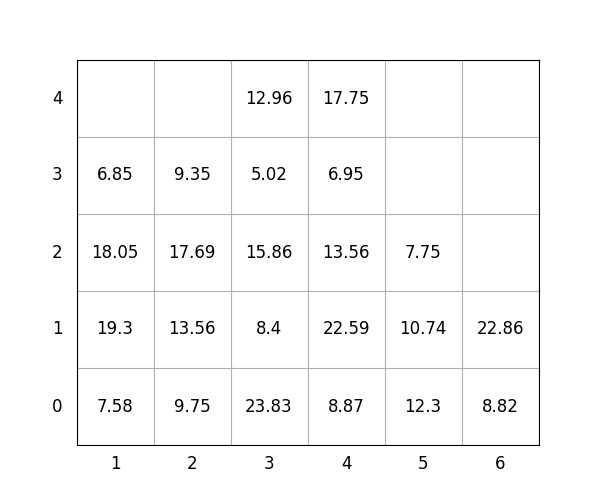

The data file committed next to this chart (first rows):
idx, loc_x, loc_y, loc_z, weight, group, score, seq, reloc, size(ft)
1, 2, 0, 0, 9.75, 0, 9.75, 1, 1.0, 20
2, 4, 0, 0, 8.87, 3, 308.9, 2, 1.0, 20
3, 3, 0, 0, 23.83, 1, 123.8, 3, 1.0, 20
4, 6, 0, 0, 8.82, 3, 308.8, 4, 0, 20
5, 3, 0, 1, 8.4, 1, 108.4, 5, 1.0, 20
6, 2, 0, 1, 13.56, 1, 113.6, 6, 1.0, 20
7, 3, 0, 2, 15.86, 1, 115.9, 7, 1.0, 20
8, 1, 0, 0, 7.58, 0, 7.58, 8, 1.0, 20
9, 5, 0, 0, 12.3, 3, 312.3, 9, 1.0, 20
10, 5, 0, 1, 10.74, 3, 310.7, 10, 1.0, 20
11, 4, 0, 1, 22.59, 3, 322.6, 11, 1.0, 20
12, 3, 0, 3, 5.02, 2, 205, 12, 1.0, 20
13, 4, 0, 2, 13.56, 3, 313.6, 13, 1.0, 20
14, 5, 0, 2, 7.75, 3, 307.8, 14, 1.0, 20
15, 2, 0, 2, 17.69, 1, 117.7, 15, 1.0, 20
16, 4, 0, 3, 6.95, 3, 306.9, 16, 1.0, 20
17, 1, 0, 1, 19.3, 0, 19.3, 17, 1.0, 20
18, 4, 0, 4, 17.75, 3, 317.8, 18, 1.0, 20
19, 1, 0, 2, 18.05, 0, 18.05, 19, 1.0, 20
20, 1, 0, 3, 6.85, 0, 6.85, 20, 1.0, 20
21, 2, 0, 3, 9.35, 1, 109.3, 21, 1.0, 20
22, 3, 0, 4, 12.96, 2, 213, 22, 1.0, 20
23, 6, 0, 1, 22.86, 3, 322.9, 23, 0, 20
